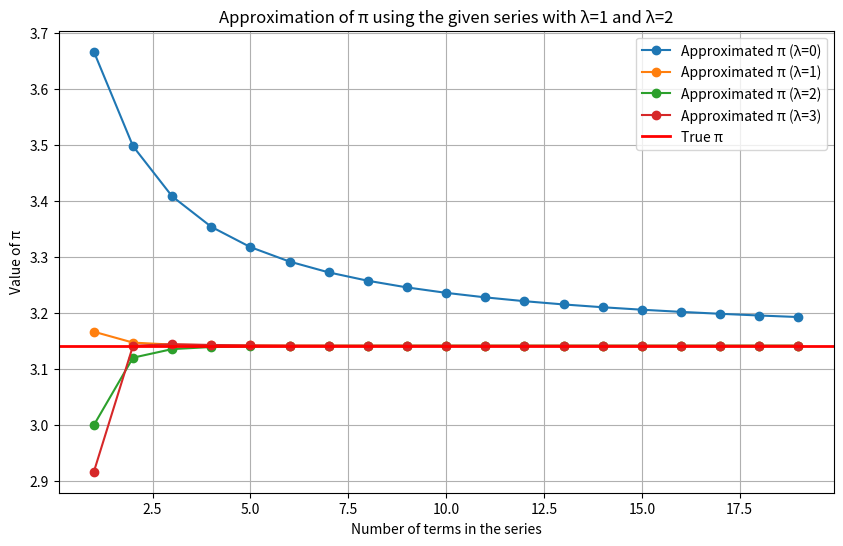

Write the Python code that produced this figure. (Note: this script raises an exception after producing the figure.)
from math import factorial

import matplotlib.pyplot as plt
import numpy as np


# https://x.com/wakapaijazz/status/1804378231631437953
# Define the Pochhammer symbol
def pochhammer(x, n):
    result = 1
    for j in range(n):
        result *= x + j
    return result


# Update the function to use the Pochhammer symbol
def calculate_pi_term_lambda(n, lambd=1):
    a = (2 * n + 1) ** 2 / (4 * (n + lambd)) - n
    term = 1 / factorial(n) * (1 / (n + lambd) - 4 / (2 * n + 1)) * pochhammer(a, n - 1)
    return term


def calculate_pi_approx_lambda(limit, lambd=1):
    approx = 4 + sum(calculate_pi_term_lambda(n, lambd) for n in range(1, limit + 1))
    return approx


def calculate_diff_from_pi(values):
    return [np.pi - value for value in values]
    # return [abs(np.pi - value) for value in values]


def plot_values(pi_values_0, pi_values_1, pi_values_2, pi_values_3, new_limits, file_name, pi_value=True):
    # Plotting the results for both λ=1 and λ=2 with actual π value for reference as a red solid line
    plt.figure(figsize=(10, 6))
    plt.plot(new_limits, pi_values_0, "o-", label="Approximated π (λ=0)")
    plt.plot(new_limits, pi_values_1, "o-", label="Approximated π (λ=1)")
    plt.plot(new_limits, pi_values_2, "o-", label="Approximated π (λ=2)")
    plt.plot(new_limits, pi_values_3, "o-", label="Approximated π (λ=3)")
    if pi_value:
        plt.axhline(y=np.pi, color="r", linestyle="-", linewidth=2, label="True π")
    # plt.xscale("log")
    # plt.ylim(3.135, 3.15)
    plt.xlabel("Number of terms in the series")
    plt.ylabel("Value of π")
    plt.title("Approximation of π using the given series with λ=1 and λ=2")
    plt.legend()
    plt.grid(True)
    plt.savefig(f"/home/<user>/projects/cct-seiya-kumada/new_pi_formulation/images/{file_name}.jpg")


if __name__ == "__main__":
    new_limits = list(range(1, 20))

    pi_values_0 = [calculate_pi_approx_lambda(limit, 0) for limit in new_limits]
    diff_0 = calculate_diff_from_pi(pi_values_0)
    pi_values_1 = [calculate_pi_approx_lambda(limit, 1) for limit in new_limits]
    diff_1 = calculate_diff_from_pi(pi_values_1)
    pi_values_2 = [calculate_pi_approx_lambda(limit, 2) for limit in new_limits]
    diff_2 = calculate_diff_from_pi(pi_values_2)
    pi_values_3 = [calculate_pi_approx_lambda(limit, 3) for limit in new_limits]
    diff_3 = calculate_diff_from_pi(pi_values_3)

    file_name = "pi_values"
    plot_values(pi_values_0, pi_values_1, pi_values_2, pi_values_3, new_limits, file_name)

    file_name = "diff_values"
    plot_values(diff_0, diff_1, diff_2, diff_3, new_limits, file_name, pi_value=False)
